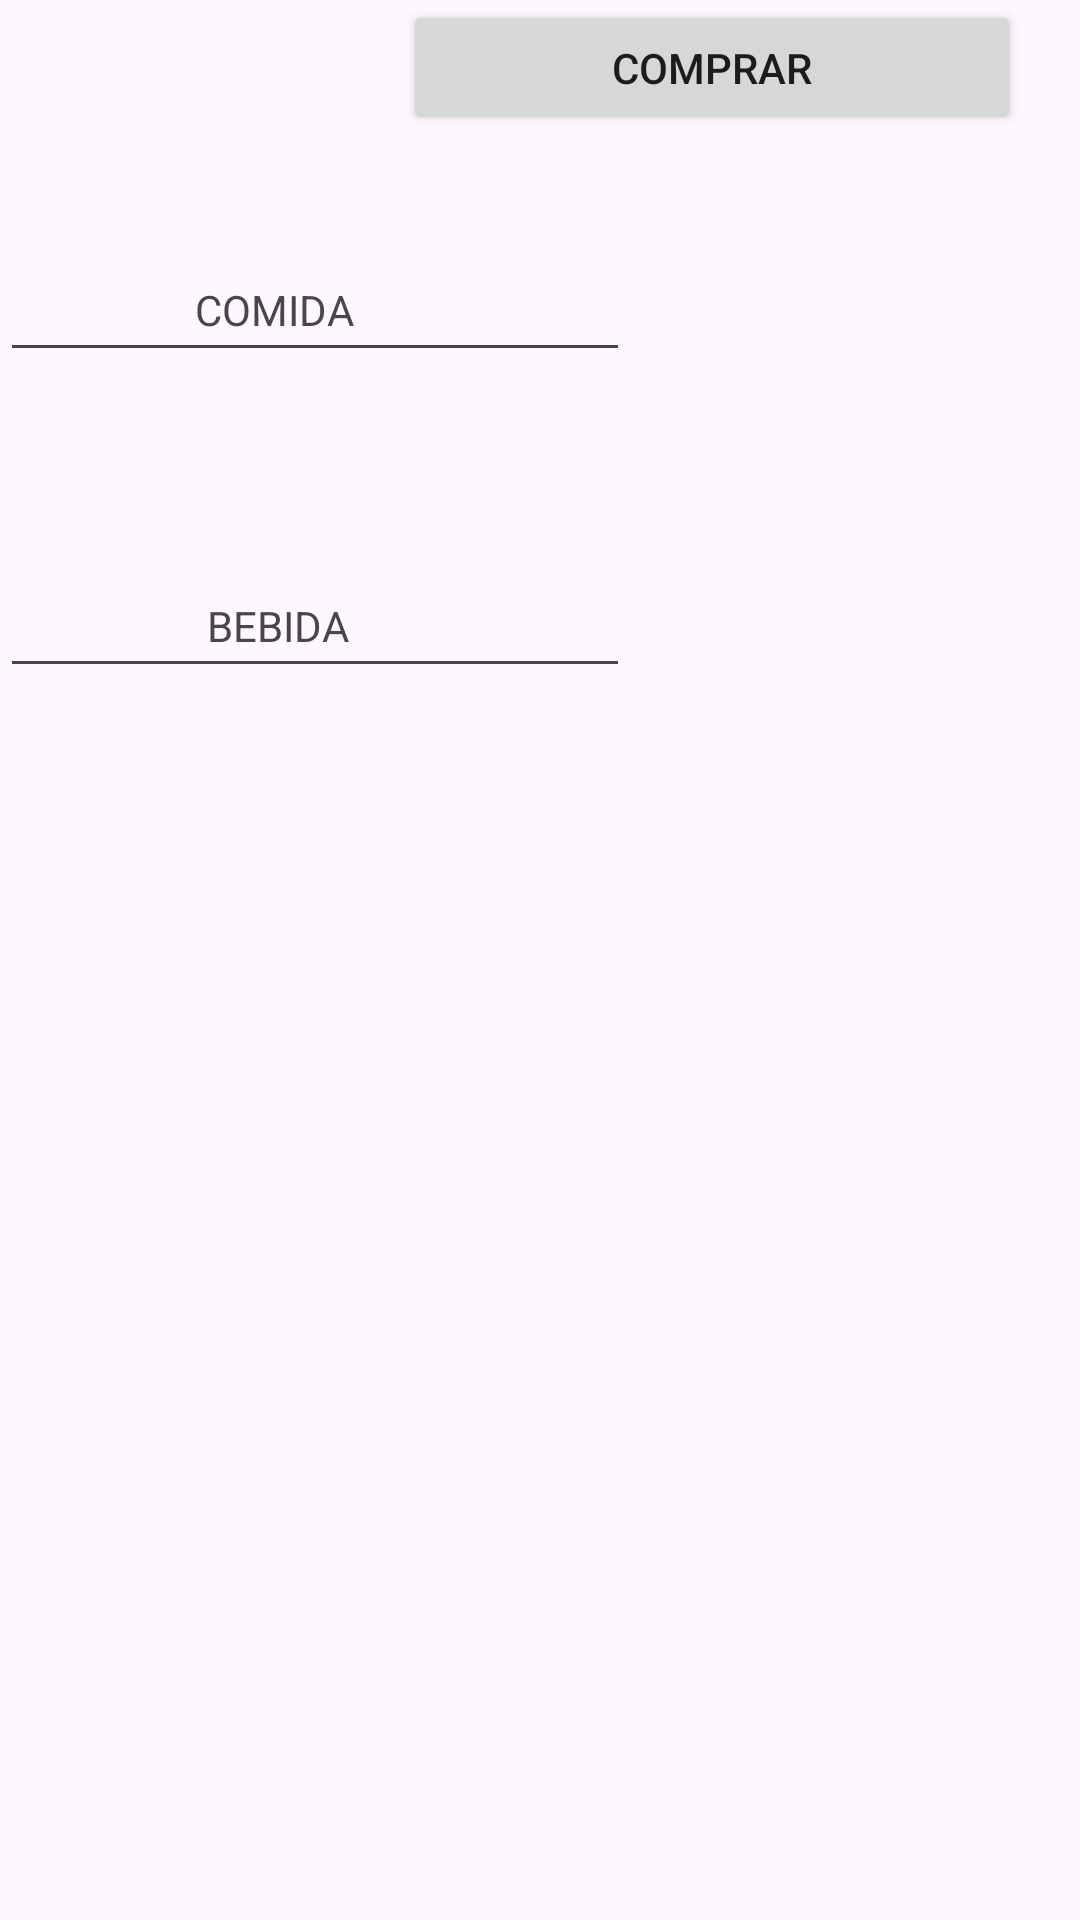

Layout XML and referenced resources for this Android screen:
<!-- AndroidManifest.xml: application theme Theme.AppTutorial -->
<!-- res/layout/activity_intent_explicito.xml -->
<?xml version="1.0" encoding="utf-8"?>
<androidx.constraintlayout.widget.ConstraintLayout xmlns:android="http://schemas.android.com/apk/res/android"
    xmlns:app="http://schemas.android.com/apk/res-auto"
    xmlns:tools="http://schemas.android.com/tools"
    android:id="@+id/main"
    android:layout_width="match_parent"
    android:layout_height="match_parent"
    tools:context=".intents.IntentExplicito">

    <TextView
        android:id="@+id/textViewComida"
        android:layout_width="92dp"
        android:layout_height="46dp"
        android:gravity="center"
        android:text="COMIDA"
        app:layout_constraintBottom_toBottomOf="parent"
        app:layout_constraintEnd_toEndOf="parent"
        app:layout_constraintHorizontal_bias="0.169"
        app:layout_constraintStart_toStartOf="parent"
        app:layout_constraintTop_toTopOf="parent"
        app:layout_constraintVertical_bias="0.135" />

    <TextView
        android:id="@+id/textViewBebida"
        android:layout_width="94dp"
        android:layout_height="42dp"
        android:gravity="center"
        android:text="BEBIDA"
        app:layout_constraintBottom_toBottomOf="parent"
        app:layout_constraintEnd_toEndOf="parent"
        app:layout_constraintHorizontal_bias="0.17"
        app:layout_constraintStart_toStartOf="parent"
        app:layout_constraintTop_toTopOf="parent"
        app:layout_constraintVertical_bias="0.314" />

    <EditText
        android:id="@+id/editTextComida"
        android:layout_width="wrap_content"
        android:layout_height="wrap_content"
        android:ems="10"
        android:inputType="text"
        app:layout_constraintBottom_toBottomOf="@+id/textViewComida"
        app:layout_constraintTop_toTopOf="@+id/textViewComida"
        tools:layout_editor_absoluteX="168dp" />

    <EditText
        android:id="@+id/editTextBebida"
        android:layout_width="wrap_content"
        android:layout_height="wrap_content"
        android:ems="10"
        android:inputType="text"
        app:layout_constraintBottom_toBottomOf="@+id/textViewBebida"
        app:layout_constraintTop_toTopOf="@+id/textViewBebida"
        tools:layout_editor_absoluteX="168dp" />

    <Button
        android:id="@+id/buttonComprar"
        android:layout_width="206dp"
        android:layout_height="45dp"
        android:text="Comprar"
        app:layout_constraintEnd_toEndOf="parent"
        app:layout_constraintHorizontal_bias="0.873"
        app:layout_constraintStart_toStartOf="parent"
        tools:layout_editor_absoluteY="335dp" />

</androidx.constraintlayout.widget.ConstraintLayout>
<!-- resources referenced by this layout -->
<resources>
  <style name="Theme.AppTutorial" parent="Base.Theme.AppTutorial" />
  <style name="Base.Theme.AppTutorial" parent="Theme.Material3.DayNight.NoActionBar">
          
          
      </style>
</resources>
